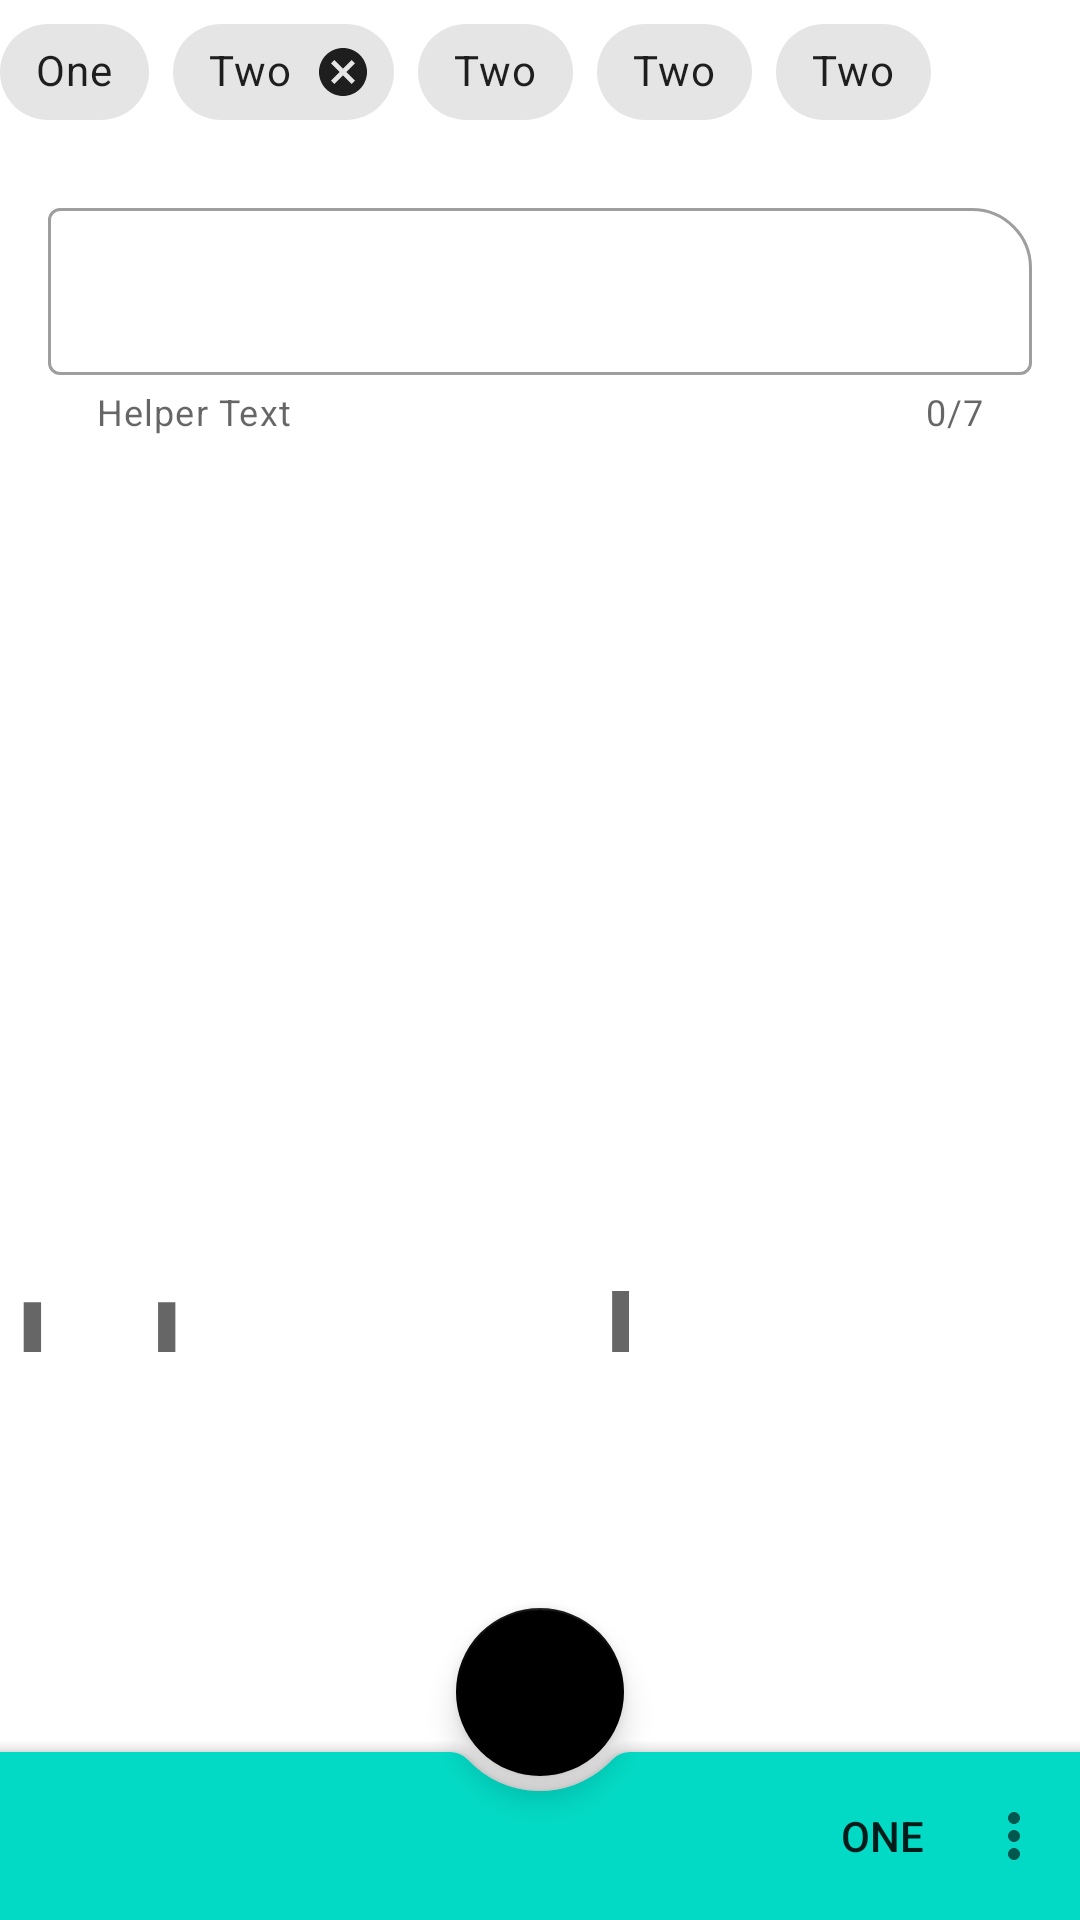

This screen was rendered from an Android layout file. Write that file and the resources it references.
<!-- AndroidManifest.xml: application theme Theme.FirstMaterialApp -->
<!-- res/layout/fragment_main.xml -->
<?xml version="1.0" encoding="utf-8"?>
<androidx.coordinatorlayout.widget.CoordinatorLayout xmlns:android="http://schemas.android.com/apk/res/android"
    android:layout_width="match_parent"
    android:layout_height="match_parent"
    xmlns:app="http://schemas.android.com/apk/res-auto"
    xmlns:tools="http://schemas.android.com/tools">

    <androidx.core.widget.NestedScrollView
        android:layout_width="match_parent"
        android:layout_height="match_parent">

        <LinearLayout
            android:layout_width="match_parent"
            android:layout_height="match_parent"
            android:orientation="vertical">

            <com.google.android.material.chip.ChipGroup
                android:id="@+id/group"
                android:layout_width="match_parent"
                android:layout_height="wrap_content"
                app:singleSelection="true">

                <com.google.android.material.chip.Chip
                    android:layout_width="wrap_content"
                    android:layout_height="wrap_content"
                    android:text="One" />

                <com.google.android.material.chip.Chip
                    style="@style/Widget.MaterialComponents.Chip.Entry"
                    android:layout_width="wrap_content"
                    android:layout_height="wrap_content"
                    android:text="Two" />

                <com.google.android.material.chip.Chip
                    style="@style/Widget.MaterialComponents.Chip.Choice"
                    android:layout_width="wrap_content"
                    android:layout_height="wrap_content"
                    android:text="Two" />

                <com.google.android.material.chip.Chip
                    style="@style/Widget.MaterialComponents.Chip.Action"
                    android:layout_width="wrap_content"
                    android:layout_height="wrap_content"
                    android:text="Two" />

                <com.google.android.material.chip.Chip
                    style="@style/Widget.MaterialComponents.Chip.Filter"
                    android:layout_width="wrap_content"
                    android:layout_height="wrap_content"
                    android:text="Two" />

            </com.google.android.material.chip.ChipGroup>

            <com.google.android.material.textfield.TextInputLayout
                android:id="@+id/text_input"
                android:layout_width="match_parent"
                android:layout_height="wrap_content"
                android:layout_margin="16dp"
                style="@style/Widget.MaterialComponents.TextInputLayout.OutlinedBox"
                app:counterEnabled="true"
                app:counterMaxLength="7"
                app:helperText="Helper Text"
                app:boxCornerRadiusTopEnd="20dp"
                app:endIconMode="custom"
                app:endIconDrawable="@drawable/ic_baseline_10k_24"
                app:endIconCheckable="true">

                <com.google.android.material.textfield.TextInputEditText
                    android:layout_width="match_parent"
                    android:layout_height="wrap_content"
                    android:inputType="textPassword" />

            </com.google.android.material.textfield.TextInputLayout>

            <ImageView
                android:id="@+id/img"
                android:layout_width="wrap_content"
                android:layout_height="wrap_content"
                app:layout_constraintStart_toStartOf="parent"
                app:layout_constraintTop_toTopOf="parent"
                app:layout_constraintBottom_toBottomOf="parent"
                app:layout_constraintEnd_toEndOf="parent" />

            <androidx.coordinatorlayout.widget.CoordinatorLayout
                android:layout_width="wrap_content"
                android:layout_height="wrap_content">

                <LinearLayout
                    android:id="@+id/bottom_sheet"
                    android:layout_width="match_parent"
                    android:layout_height="wrap_content"
                    android:orientation="vertical"
                    app:behavior_hideable="true"
                    app:behavior_peekHeight="50dp"
                    app:layout_behavior="@string/bottom_sheet_behavior">

                    <TextView
                        android:layout_width="match_parent"
                        android:layout_height="wrap_content"
                        android:text="Header"
                        android:textAppearance="@style/TextAppearance.MaterialComponents.Headline1" />

                    <com.google.android.material.textfield.TextInputLayout
                        android:id="@+id/text_input2"
                        android:layout_width="match_parent"
                        android:layout_height="wrap_content"
                        android:layout_margin="16dp"
                        style="@style/Widget.MaterialComponents.TextInputLayout.OutlinedBox"
                        app:counterEnabled="true"
                        app:counterMaxLength="7"
                        app:helperText="Helper Text"
                        app:boxCornerRadiusTopEnd="20dp"
                        app:endIconMode="custom"
                        app:endIconDrawable="@drawable/ic_baseline_10k_24"
                        app:endIconCheckable="true">

                        <com.google.android.material.textfield.TextInputEditText
                            android:layout_width="match_parent"
                            android:layout_height="wrap_content"
                            android:inputType="textPassword" />

                    </com.google.android.material.textfield.TextInputLayout>

                    <com.google.android.material.button.MaterialButton
                        android:layout_width="match_parent"
                        android:layout_height="wrap_content"
                        android:text="Button" />

                </LinearLayout>
            </androidx.coordinatorlayout.widget.CoordinatorLayout>
        </LinearLayout>

    </androidx.core.widget.NestedScrollView>

    <ProgressBar
        android:id="@+id/progress"
        android:layout_width="wrap_content"
        android:layout_height="wrap_content"
        android:layout_gravity="center"
        android:visibility="gone"
        tools:visibility="visible" />

    <com.google.android.material.bottomappbar.BottomAppBar
        android:id="@+id/bottom_app_bar"
        android:layout_width="match_parent"
        android:layout_height="wrap_content"
        android:layout_gravity="bottom"
        app:backgroundTint="@color/teal_200"
        app:menu="@menu/menu_bottom_appbar"
        app:fabAlignmentMode="center"
        app:fabCradleVerticalOffset="20dp"
        app:hideOnScroll="true"
        app:navigationIcon="@drawable/ic_baseline_10k_24" />

    <com.google.android.material.floatingactionbutton.FloatingActionButton
        android:layout_width="wrap_content"
        android:layout_height="wrap_content"
        app:layout_anchor="@id/bottom_app_bar"
        app:backgroundTint="@color/black" />
</androidx.coordinatorlayout.widget.CoordinatorLayout>
<!-- resources referenced by this layout -->
<resources>
  <style name="Theme.FirstMaterialApp" parent="Theme.MaterialComponents.DayNight.DarkActionBar">
          
          <item name="colorPrimary">@color/purple_500</item>
          <item name="colorPrimaryVariant">@color/purple_700</item>
          <item name="colorOnPrimary">@color/white</item>
          
          <item name="colorSecondary">@color/teal_200</item>
          <item name="colorSecondaryVariant">@color/teal_700</item>
          <item name="colorOnSecondary">@color/black</item>
          
          <item name="android:statusBarColor" tools:targetApi="l">?attr/colorPrimaryVariant</item>
          
      </style>
  <!-- not gathered from this repository: default colours our renderer supplied (Android Studio template values) -->
  <color name="purple_500">#FF6200EE</color>
  <color name="purple_700">#FF3700B3</color>
  <color name="teal_200">#FF03DAC5</color>
  <color name="teal_700">#FF018786</color>
  <color name="black">#FF000000</color>
  <color name="white">#FFFFFFFF</color>
</resources>
